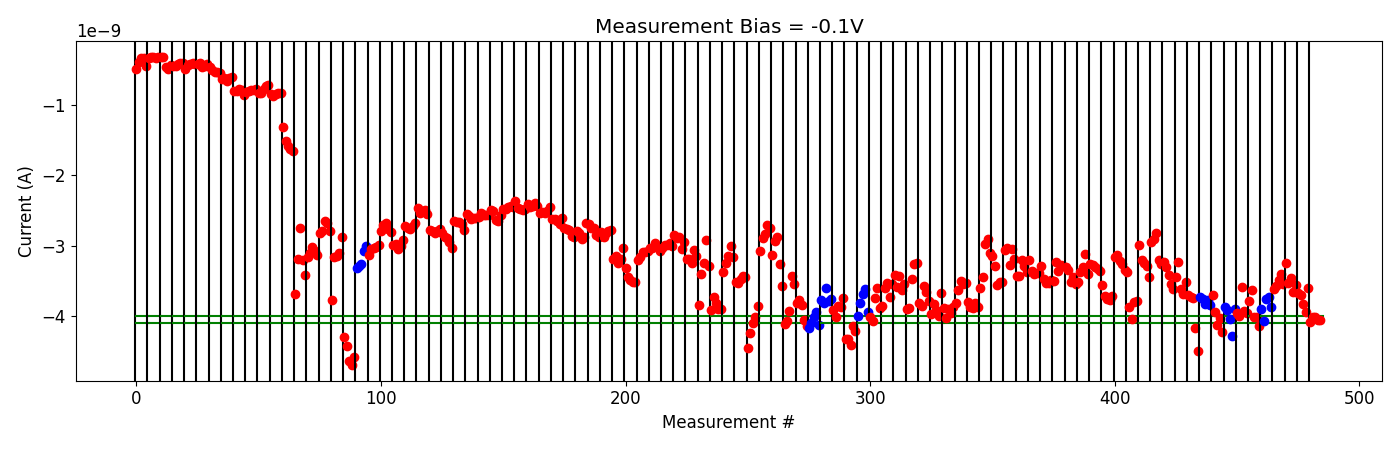

Data behind this chart, as committed beside it:
# pulse_v, pulse_width, num_applied, meas_v, i_0, i_1, i_2, i_3, i_4
2.500000000000000000e+00, 4.999999999999999774e-07, 1.000000000000000000e+03, -1.000000000000000056e-01, -4.860660120000000581e-10, -3.809126880000000326e-10, -3.349943785000000539e-10, -3.360519400000000008e-10, -4.400970955000000173e-10
2.500000000000000000e+00, 4.999999999999999774e-07, 1.000000000000000000e+03, -1.000000000000000056e-01, -3.274617630000000412e-10, -3.177974110000000149e-10, -3.119636940000000527e-10, -3.240631290000000066e-10, -3.208607920000000089e-10
3.000000000000000000e+00, 4.999999999999999774e-07, 1.000000000000000000e+03, -1.000000000000000056e-01, -3.204231229999999904e-10, -3.120889909999999975e-10, -4.636866905000000414e-10, -4.898653264999999588e-10, -4.303237330000000224e-10
3.500000000000000000e+00, 4.999999999999999774e-07, 1.000000000000000000e+03, -1.000000000000000056e-01, -4.425871810000000142e-10, -4.429942519999999859e-10, -4.167145290000000244e-10, -3.957118440000000268e-10, -3.985968960000000164e-10
4.000000000000000000e+00, 4.999999999999999774e-07, 1.000000000000000000e+03, -1.000000000000000056e-01, -4.926232595000000762e-10, -4.294076315000000255e-10, -4.177844470000000183e-10, -4.024023490000000065e-10, -4.122516595000000287e-10
4.500000000000000000e+00, 4.999999999999999774e-07, 1.000000000000000000e+03, -1.000000000000000056e-01, -4.136056985000000408e-10, -4.003850345000000382e-10, -4.645730965000000311e-10, -4.375075030000000352e-10, -4.143643910000000123e-10
5.000000000000000000e+00, 4.999999999999999774e-07, 1.000000000000000000e+03, -1.000000000000000056e-01, -4.611150305000000681e-10, -5.033378899999999488e-10, -5.235347050000000218e-10, -5.335254250000000069e-10, -5.363569950000000520e-10
5.500000000000000000e+00, 4.999999999999999774e-07, 1.000000000000000000e+03, -1.000000000000000056e-01, -6.277582850000000235e-10, -6.179183550000000880e-10, -6.551382000000000197e-10, -6.140746700000000516e-10, -5.946260750000000341e-10
6.000000000000000000e+00, 4.999999999999999774e-07, 1.000000000000000000e+03, -1.000000000000000056e-01, -8.010460550000000449e-10, -7.958469599999999998e-10, -7.763281549999999973e-10, -7.786583050000000774e-10, -8.565350699999999808e-10
6.500000000000000000e+00, 4.999999999999999774e-07, 1.000000000000000000e+03, -1.000000000000000056e-01, -8.145432600000000069e-10, -7.957559100000000304e-10, -7.897082600000000611e-10, -7.848250950000000369e-10, -7.654314450000001428e-10
7.000000000000000000e+00, 4.999999999999999774e-07, 1.000000000000000000e+03, -1.000000000000000056e-01, -8.295895450000000683e-10, -8.226536049999999782e-10, -7.712120449999999771e-10, -7.307299000000000907e-10, -7.172413450000000943e-10
7.500000000000000000e+00, 4.999999999999999774e-07, 1.000000000000000000e+03, -1.000000000000000056e-01, -8.431619250000000057e-10, -8.747164200000001354e-10, -8.476240650000000293e-10, -8.317154800000000256e-10, -8.299760849999999949e-10
8.000000000000000000e+00, 4.999999999999999774e-07, 1.000000000000000000e+03, -1.000000000000000056e-01, -1.310940930000000032e-09, -1.513608719999999993e-09, -1.582961770000000111e-09, -1.623075960000000142e-09, -1.653631680000000046e-09
8.000000000000000000e+00, 4.999999999999999774e-07, 1.000000000000000000e+03, -1.000000000000000056e-01, -3.683730520000000307e-09, -3.185476880000000210e-09, -2.750758340000000175e-09, -3.198095640000000377e-09, -3.410534820000000181e-09
8.000000000000000000e+00, 4.999999999999999774e-07, 1.000000000000000000e+03, -1.000000000000000056e-01, -3.153957600000000201e-09, -3.100821620000000237e-09, -3.012452540000000018e-09, -3.073510840000000090e-09, -3.136700120000000260e-09
8.199999999999999289e+00, 4.999999999999999774e-07, 1.000000000000000000e+03, -1.000000000000000056e-01, -2.817426460000000215e-09, -2.787928260000000426e-09, -2.646340780000000356e-09, -2.675752600000000403e-09, -2.788094740000000059e-09
8.399999999999998579e+00, 4.999999999999999774e-07, 1.000000000000000000e+03, -1.000000000000000056e-01, -3.769487839999999868e-09, -3.154118660000000092e-09, -3.145737380000000257e-09, -3.099052219999999927e-09, -2.872985879999999867e-09
8.599999999999997868e+00, 4.999999999999999774e-07, 1.000000000000000000e+03, -1.000000000000000056e-01, -4.303494965000000088e-09, -4.427956464999999948e-09, -4.631624905000000010e-09, -4.698781045000000190e-09, -4.587228530000000368e-09
-2.000000000000000111e-01, 4.999999999999999774e-07, 1.000000000000000000e+03, -1.000000000000000056e-01, -3.320444759999999866e-09, -3.291355225000000231e-09, -3.251896575000000055e-09, -3.074116080000000042e-09, -2.995869729999999744e-09
2.000000000000000111e-01, 4.999999999999999774e-07, 1.000000000000000000e+03, -1.000000000000000056e-01, -3.124477160000000117e-09, -3.045776465000000074e-09, -3.029153704999999887e-09, -3.018212794999999798e-09, -2.988756845000000242e-09
4.000000000000000222e-01, 4.999999999999999774e-07, 1.000000000000000000e+03, -1.000000000000000056e-01, -2.794284779999999778e-09, -2.703622155000000001e-09, -2.681831364999999807e-09, -2.754829424999999908e-09, -2.801092319999999883e-09
6.000000000000000888e-01, 4.999999999999999774e-07, 1.000000000000000000e+03, -1.000000000000000056e-01, -2.986610295000000061e-09, -2.968752910000000049e-09, -3.046510330000000083e-09, -3.007272564999999843e-09, -2.914693635000000158e-09
8.000000000000000444e-01, 4.999999999999999774e-07, 1.000000000000000000e+03, -1.000000000000000056e-01, -2.714077289999999922e-09, -2.740759334999999989e-09, -2.755918010000000164e-09, -2.720115845000000321e-09, -2.681156740000000236e-09
1.000000000000000000e+00, 4.999999999999999774e-07, 1.000000000000000000e+03, -1.000000000000000056e-01, -2.468355229999999993e-09, -2.531887709999999964e-09, -2.507489130000000046e-09, -2.494616895000000142e-09, -2.543364630000000353e-09
1.199999999999999956e+00, 4.999999999999999774e-07, 1.000000000000000000e+03, -1.000000000000000056e-01, -2.775715934999999785e-09, -2.787552565000000110e-09, -2.812950945000000271e-09, -2.791596729999999864e-09, -2.762586275000000126e-09
1.399999999999999911e+00, 4.999999999999999774e-07, 1.000000000000000000e+03, -1.000000000000000056e-01, -2.823472785000000279e-09, -2.879747555000000076e-09, -2.894370875000000490e-09, -2.943835665000000480e-09, -3.025176979999999875e-09
1.599999999999999867e+00, 4.999999999999999774e-07, 1.000000000000000000e+03, -1.000000000000000056e-01, -2.647763885000000210e-09, -2.664317950000000337e-09, -2.660393824999999722e-09, -2.695557635000000058e-09, -2.778970990000000036e-09
1.799999999999999822e+00, 4.999999999999999774e-07, 1.000000000000000000e+03, -1.000000000000000056e-01, -2.547683900000000039e-09, -2.576778435000000027e-09, -2.615383299999999934e-09, -2.606246285000000068e-09, -2.601358744999999890e-09
1.999999999999999778e+00, 4.999999999999999774e-07, 1.000000000000000000e+03, -1.000000000000000056e-01, -2.596612564999999940e-09, -2.538093075000000433e-09, -2.559143735000000110e-09, -2.563454470000000136e-09, -2.565722974999999818e-09
2.199999999999999734e+00, 4.999999999999999774e-07, 1.000000000000000000e+03, -1.000000000000000056e-01, -2.484096439999999996e-09, -2.506359555000000207e-09, -2.626062790000000153e-09, -2.644492480000000124e-09, -2.560416245000000266e-09
2.399999999999999911e+00, 4.999999999999999774e-07, 1.000000000000000000e+03, -1.000000000000000056e-01, -2.471393540000000139e-09, -2.483579329999999931e-09, -2.447188565000000229e-09, -2.429310355000000196e-09, -2.448024824999999874e-09
2.600000000000000089e+00, 4.999999999999999774e-07, 1.000000000000000000e+03, -1.000000000000000056e-01, -2.364083990000000164e-09, -2.461763784999999786e-09, -2.474999470000000156e-09, -2.484368805000000130e-09, -2.470887825000000066e-09
2.800000000000000266e+00, 4.999999999999999774e-07, 1.000000000000000000e+03, -1.000000000000000056e-01, -2.411625225000000003e-09, -2.446792180000000183e-09, -2.430183009999999944e-09, -2.392423430000000076e-09, -2.435808065000000053e-09
3.000000000000000444e+00, 4.999999999999999774e-07, 1.000000000000000000e+03, -1.000000000000000056e-01, -2.536511180000000254e-09, -2.522991989999999756e-09, -2.532737500000000116e-09, -2.502467840000000245e-09, -2.451802229999999958e-09
3.200000000000000622e+00, 4.999999999999999774e-07, 1.000000000000000000e+03, -1.000000000000000056e-01, -2.617026230000000379e-09, -2.614021690000000328e-09, -2.643381049999999948e-09, -2.687412180000000124e-09, -2.609567170000000127e-09
3.400000000000000799e+00, 4.999999999999999774e-07, 1.000000000000000000e+03, -1.000000000000000056e-01, -2.741817429999999872e-09, -2.754366880000000031e-09, -2.776584670000000269e-09, -2.865827460000000077e-09, -2.880372565000000209e-09
3.600000000000000977e+00, 4.999999999999999774e-07, 1.000000000000000000e+03, -1.000000000000000056e-01, -2.794290045000000381e-09, -2.823917319999999957e-09, -2.896146499999999890e-09, -2.879227389999999947e-09, -2.675563215000000169e-09
3.800000000000001155e+00, 4.999999999999999774e-07, 1.000000000000000000e+03, -1.000000000000000056e-01, -2.689065339999999611e-09, -2.749484489999999840e-09, -2.749042055000000005e-09, -2.851562520000000084e-09, -2.881551130000000113e-09
4.000000000000000888e+00, 4.999999999999999774e-07, 1.000000000000000000e+03, -1.000000000000000056e-01, -2.799751545000000135e-09, -2.872157359999999960e-09, -2.824180875000000343e-09, -2.793881465000000088e-09, -2.777027765000000150e-09
4.200000000000001066e+00, 4.999999999999999774e-07, 1.000000000000000000e+03, -1.000000000000000056e-01, -3.183055980000000256e-09, -3.148389770000000136e-09, -3.245626790000000475e-09, -3.182178614999999999e-09, -3.035659589999999869e-09
4.400000000000001243e+00, 4.999999999999999774e-07, 1.000000000000000000e+03, -1.000000000000000056e-01, -3.313182590000000090e-09, -3.439602600000000408e-09, -3.487677645000000258e-09, -3.510385714999999950e-09, -3.515906174999999722e-09
4.600000000000001421e+00, 4.999999999999999774e-07, 1.000000000000000000e+03, -1.000000000000000056e-01, -3.208543834999999988e-09, -3.156734194999999886e-09, -3.082741314999999805e-09, -3.083676240000000048e-09, -3.072294795000000315e-09
4.800000000000001599e+00, 4.999999999999999774e-07, 1.000000000000000000e+03, -1.000000000000000056e-01, -3.027263465000000182e-09, -3.033021775000000086e-09, -2.956236689999999647e-09, -3.008258549999999653e-09, -3.075989415000000231e-09
5.000000000000001776e+00, 4.999999999999999774e-07, 1.000000000000000000e+03, -1.000000000000000056e-01, -3.033426600000000093e-09, -2.990102210000000378e-09, -2.994290580000000523e-09, -2.959796050000000038e-09, -2.997532960000000042e-09
5.200000000000001954e+00, 4.999999999999999774e-07, 1.000000000000000000e+03, -1.000000000000000056e-01, -2.852567094999999781e-09, -2.889576349999999936e-09, -2.876290440000000100e-09, -3.046335685000000163e-09, -2.947099965000000038e-09
5.400000000000002132e+00, 4.999999999999999774e-07, 1.000000000000000000e+03, -1.000000000000000056e-01, -3.186284195000000058e-09, -3.181762450000000348e-09, -3.243508910000000005e-09, -3.053252180000000176e-09, -3.148042464999999936e-09
5.600000000000002309e+00, 4.999999999999999774e-07, 1.000000000000000000e+03, -1.000000000000000056e-01, -3.836993934999999851e-09, -3.397513495000000148e-09, -3.240374735000000154e-09, -2.913141264999999879e-09, -3.282258350000000090e-09
5.800000000000002487e+00, 4.999999999999999774e-07, 1.000000000000000000e+03, -1.000000000000000056e-01, -3.910422675000000259e-09, -3.732962790000000125e-09, -3.818241239999999982e-09, -3.903969050000000641e-09, -3.893573634999999988e-09
6.000000000000002665e+00, 4.999999999999999774e-07, 1.000000000000000000e+03, -1.000000000000000056e-01, -3.374627995000000228e-09, -3.250495500000000110e-09, -3.138150375000000083e-09, -2.998258509999999716e-09, -3.158960220000000171e-09
6.200000000000002842e+00, 4.999999999999999774e-07, 1.000000000000000000e+03, -1.000000000000000056e-01, -3.520690750000000000e-09, -3.526760195000000072e-09, -3.468068225000000260e-09, -3.427249030000000155e-09, -3.445593840000000448e-09
6.400000000000003020e+00, 4.999999999999999774e-07, 1.000000000000000000e+03, -1.000000000000000056e-01, -4.447982799999999837e-09, -4.242941830000000326e-09, -4.099302610000000356e-09, -4.006271090000000162e-09, -3.858715760000000229e-09
6.600000000000003197e+00, 4.999999999999999774e-07, 1.000000000000000000e+03, -1.000000000000000056e-01, -3.069069804999999887e-09, -2.891999144999999750e-09, -2.826545444999999794e-09, -2.701586559999999952e-09, -2.751033325000000399e-09
6.800000000000003375e+00, 4.999999999999999774e-07, 1.000000000000000000e+03, -1.000000000000000056e-01, -3.131417210000000111e-09, -2.928149990000000230e-09, -2.870754145000000409e-09, -3.258171085000000314e-09, -3.570598815000000258e-09
7.000000000000003553e+00, 4.999999999999999774e-07, 1.000000000000000000e+03, -1.000000000000000056e-01, -4.118333155000000287e-09, -4.073426510000000443e-09, -3.926823204999999999e-09, -3.429313784999999821e-09, -3.539400799999999841e-09
7.200000000000003730e+00, 4.999999999999999774e-07, 1.000000000000000000e+03, -1.000000000000000056e-01, -3.806631465000000339e-09, -3.765334980000000537e-09, -3.840120479999999833e-09, -4.051794315000000016e-09, -4.143689990000000357e-09
-2.000000000000000111e-01, 4.999999999999999774e-07, 1.000000000000000000e+03, -1.000000000000000056e-01, -4.167602710000000245e-09, -4.093186994999999959e-09, -4.016769410000000449e-09, -3.936532435000000044e-09, -4.123070174999999550e-09
-4.000000000000000222e-01, 4.999999999999999774e-07, 1.000000000000000000e+03, -1.000000000000000056e-01, -3.777332875000000320e-09, -3.817559910000000011e-09, -3.606413960000000020e-09, -3.788193269999999807e-09, -3.761231735000000230e-09
2.000000000000000111e-01, 4.999999999999999774e-07, 1.000000000000000000e+03, -1.000000000000000056e-01, -3.905553550000000327e-09, -4.010323239999999815e-09, -3.854192435000000512e-09, -3.863510119999999738e-09, -3.744899695000000154e-09
4.000000000000000222e-01, 4.999999999999999774e-07, 1.000000000000000000e+03, -1.000000000000000056e-01, -4.323709000000000253e-09, -4.330339975000000157e-09, -4.410463664999999770e-09, -4.144104920000000606e-09, -4.207701160000000057e-09
-2.000000000000000111e-01, 4.999999999999999774e-07, 1.000000000000000000e+03, -1.000000000000000056e-01, -3.999929874999999816e-09, -3.813015769999999697e-09, -3.690594770000000126e-09, -3.609638440000000037e-09, -3.940756115000000113e-09
... 37 more rows
